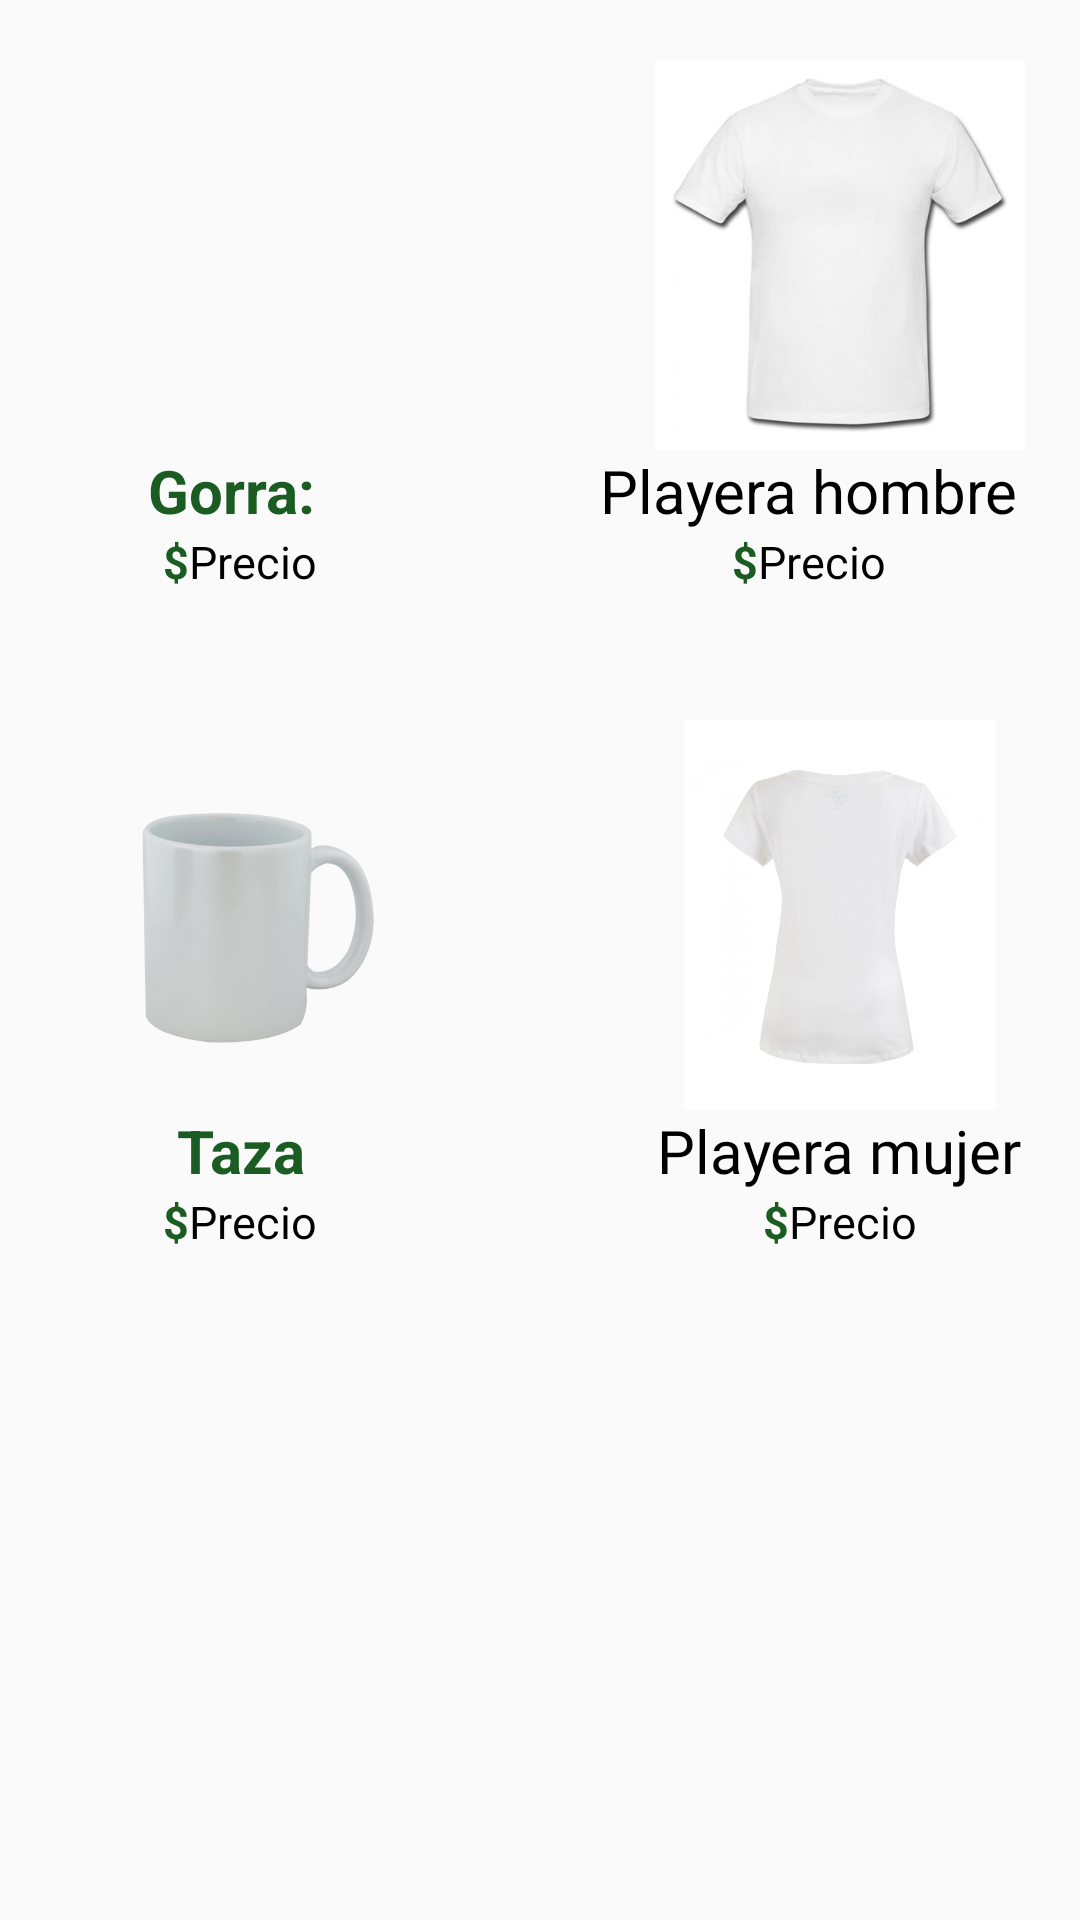

Produce the Android XML layout that renders to this screen, including the resource entries it uses.
<!-- AndroidManifest.xml: application theme Theme.AppCompat.DayNight.NoActionBar -->
<!-- res/layout/fragment_nuestros_productos.xml -->
<?xml version="1.0" encoding="utf-8"?>
<androidx.constraintlayout.widget.ConstraintLayout xmlns:android="http://schemas.android.com/apk/res/android"
    xmlns:app="http://schemas.android.com/apk/res-auto"
    xmlns:tools="http://schemas.android.com/tools"
    android:id="@+id/frameLayout5"
    android:layout_width="match_parent"
    android:layout_height="match_parent"
    tools:context=".fragmentos.fragmentosMain.NuestrosProductos">

    

    <LinearLayout
        android:id="@+id/contenedorGorra"
        android:layout_width="wrap_content"
        android:layout_height="200dp"
        android:layout_marginTop="20dp"
        android:orientation="vertical"
        app:layout_constraintStart_toStartOf="parent"
        app:layout_constraintTop_toTopOf="parent"
        tools:ignore="RtlCompat">

        <ImageView
            android:id="@+id/imageView2"
            android:layout_width="160dp"
            android:layout_height="130dp"
            android:src="@drawable/gorra"
            app:layout_constraintEnd_toEndOf="parent"
            app:layout_constraintStart_toStartOf="parent"
            app:layout_constraintTop_toTopOf="parent" />

        <LinearLayout
            android:layout_width="match_parent"
            android:layout_height="wrap_content"
            android:orientation="vertical">

            <TextView
                android:id="@+id/textView4"
                style="@style/textoNegroTVBoldTitulo"
                android:layout_width="wrap_content"
                android:layout_height="wrap_content"
                android:layout_gravity="center"
                android:layout_weight="1"
                android:text="Gorra: "
                android:textSize="20sp"
                app:layout_constraintBottom_toBottomOf="parent"
                app:layout_constraintEnd_toEndOf="parent"
                app:layout_constraintStart_toStartOf="parent" />

            <LinearLayout
                android:layout_width="wrap_content"
                android:layout_height="wrap_content"
                android:layout_gravity="center"
                android:orientation="horizontal">

                <TextView
                    style="@style/textoNegroTVBoldTitulo"
                    android:layout_width="wrap_content"
                    android:layout_height="wrap_content"
                    android:text="$"
                    android:textSize="15dp" />

                <TextView
                    android:id="@+id/tv_precioGorra"
                    style="@style/textoNegroTVnormal"
                    android:layout_width="wrap_content"
                    android:layout_height="wrap_content"
                    android:layout_gravity="center"
                    android:text="Precio"
                    android:textSize="15sp" />
            </LinearLayout>

        </LinearLayout>
    </LinearLayout>

    <LinearLayout
        android:id="@+id/contenedorPlayeraH"
        android:layout_width="wrap_content"
        android:layout_height="200dp"
        android:layout_marginTop="20dp"
        android:orientation="vertical"
        app:layout_constraintEnd_toEndOf="parent"
        app:layout_constraintTop_toTopOf="parent"
        tools:ignore="RtlCompat">

        <ImageView
            android:id="@+id/imageView3"
            android:layout_width="160dp"
            android:layout_height="130dp"
            android:src="@drawable/playera_blanca_hombre"
            app:layout_constraintEnd_toEndOf="parent"
            app:layout_constraintStart_toStartOf="parent"
            app:layout_constraintTop_toTopOf="parent" />

        <LinearLayout
            android:layout_width="wrap_content"
            android:layout_height="wrap_content"
            android:orientation="vertical">

            <TextView
                android:id="@+id/textView5"
                style="@style/textoNegroTVnormal"
                android:layout_width="wrap_content"
                android:layout_height="wrap_content"
                android:text="Playera hombre"
                android:textSize="20sp" />

            <LinearLayout
                android:layout_width="wrap_content"
                android:layout_height="wrap_content"
                android:layout_gravity="center"
                android:orientation="horizontal">

                <TextView
                    style="@style/textoNegroTVBoldTitulo"
                    android:layout_width="wrap_content"
                    android:layout_height="wrap_content"
                    android:text="$"
                    android:textSize="15dp" />

                <TextView
                    android:id="@+id/precioPlayeraH"
                    style="@style/textoNegroTVnormal"
                    android:layout_width="wrap_content"
                    android:layout_height="wrap_content"
                    android:layout_gravity="center"
                    android:text="Precio"
                    android:textSize="15sp" />
            </LinearLayout>

        </LinearLayout>
    </LinearLayout>

    <LinearLayout
        android:id="@+id/contenedorPlayeraM"
        android:layout_width="wrap_content"
        android:layout_height="200dp"
        android:layout_marginTop="20dp"
        android:orientation="vertical"
        app:layout_constraintEnd_toEndOf="parent"
        app:layout_constraintTop_toBottomOf="@+id/contenedorPlayeraH"
        tools:ignore="RtlCompat">

        <ImageView
            android:id="@+id/imageView4"
            android:layout_width="160dp"
            android:layout_height="130dp"
            android:src="@drawable/playera_blanca_mujer"
            app:layout_constraintEnd_toEndOf="parent"
            app:layout_constraintStart_toStartOf="parent"
            app:layout_constraintTop_toTopOf="parent" />

        <LinearLayout
            android:layout_width="match_parent"
            android:layout_height="wrap_content"
            android:orientation="vertical">

            <TextView
                android:id="@+id/textView6"
                style="@style/textoNegroTVnormal"
                android:layout_width="wrap_content"
                android:layout_height="wrap_content"
                android:layout_gravity="center"
                android:fontFamily="@font/mounthills"
                android:text="Playera mujer" />

            <LinearLayout
                android:layout_width="wrap_content"
                android:layout_height="wrap_content"
                android:layout_gravity="center"
                android:orientation="horizontal">

                <TextView
                    style="@style/textoNegroTVBoldTitulo"
                    android:layout_width="wrap_content"
                    android:layout_height="wrap_content"
                    android:text="$"
                    android:textSize="15dp" />

                <TextView
                    android:id="@+id/precioPlayeraM"
                    style="@style/textoNegroTVnormal"
                    android:layout_width="wrap_content"
                    android:layout_height="wrap_content"
                    android:layout_gravity="center"
                    android:text="Precio"
                    android:textSize="15sp" />
            </LinearLayout>

        </LinearLayout>

    </LinearLayout>

    <LinearLayout
        android:id="@+id/contenedorTaza"
        android:layout_width="wrap_content"
        android:layout_height="200dp"
        android:layout_marginTop="20dp"
        android:orientation="vertical"
        app:layout_constraintStart_toStartOf="parent"
        app:layout_constraintTop_toBottomOf="@+id/contenedorGorra"
        tools:ignore="RtlCompat">

        <ImageView
            android:id="@+id/imageView5"
            android:layout_width="160dp"
            android:layout_height="130dp"
            android:src="@drawable/taza" />

        <LinearLayout
            android:layout_width="match_parent"
            android:layout_height="wrap_content"
            android:orientation="vertical">

            <TextView
                android:id="@+id/textView7"
                style="@style/textoNegroTVBoldTitulo"
                android:layout_width="wrap_content"
                android:layout_height="wrap_content"
                android:layout_gravity="center"
                android:gravity="center"
                android:text="Taza"
                android:textSize="20sp" />

            <LinearLayout
                android:layout_width="wrap_content"
                android:layout_height="wrap_content"
                android:layout_gravity="center"
                android:orientation="horizontal">

                <TextView
                    style="@style/textoNegroTVBoldTitulo"
                    android:layout_width="wrap_content"
                    android:layout_height="wrap_content"
                    android:text="$"
                    android:textSize="15dp" />

                <TextView
                    android:id="@+id/tv_precioTaza"
                    style="@style/textoNegroTVnormal"
                    android:layout_width="wrap_content"
                    android:layout_height="wrap_content"
                    android:text="Precio"
                    android:textSize="15dp" />
            </LinearLayout>

        </LinearLayout>

    </LinearLayout>

</androidx.constraintlayout.widget.ConstraintLayout>
<!-- resources referenced by this layout -->
<resources>
  <!-- drawable playera_blanca_hombre: jpg bitmap (drawable, 16919 bytes) -->
  <!-- drawable playera_blanca_mujer: jpg bitmap (drawable, 17403 bytes) -->
  <!-- drawable taza: png bitmap (drawable, 79957 bytes) -->
  <style name="textoNegroTVBoldTitulo" parent="TextAppearance.AppCompat">
          <item name="android:textColor">@color/green</item>
          <item name="android:textSize">40sp</item>
          <item name="android:textStyle">bold</item>
          <item name="android:layout_gravity">center_vertical|end</item>
      </style>
  <style name="textoNegroTVnormal" parent="TextAppearance.AppCompat">
          <item name="android:textColor">#000000</item>
          <item name="android:textSize">20sp</item>
          <item name="android:layout_gravity">center_vertical|end</item>
      </style>
  <color name="green">#FF1A5C22</color>
</resources>
